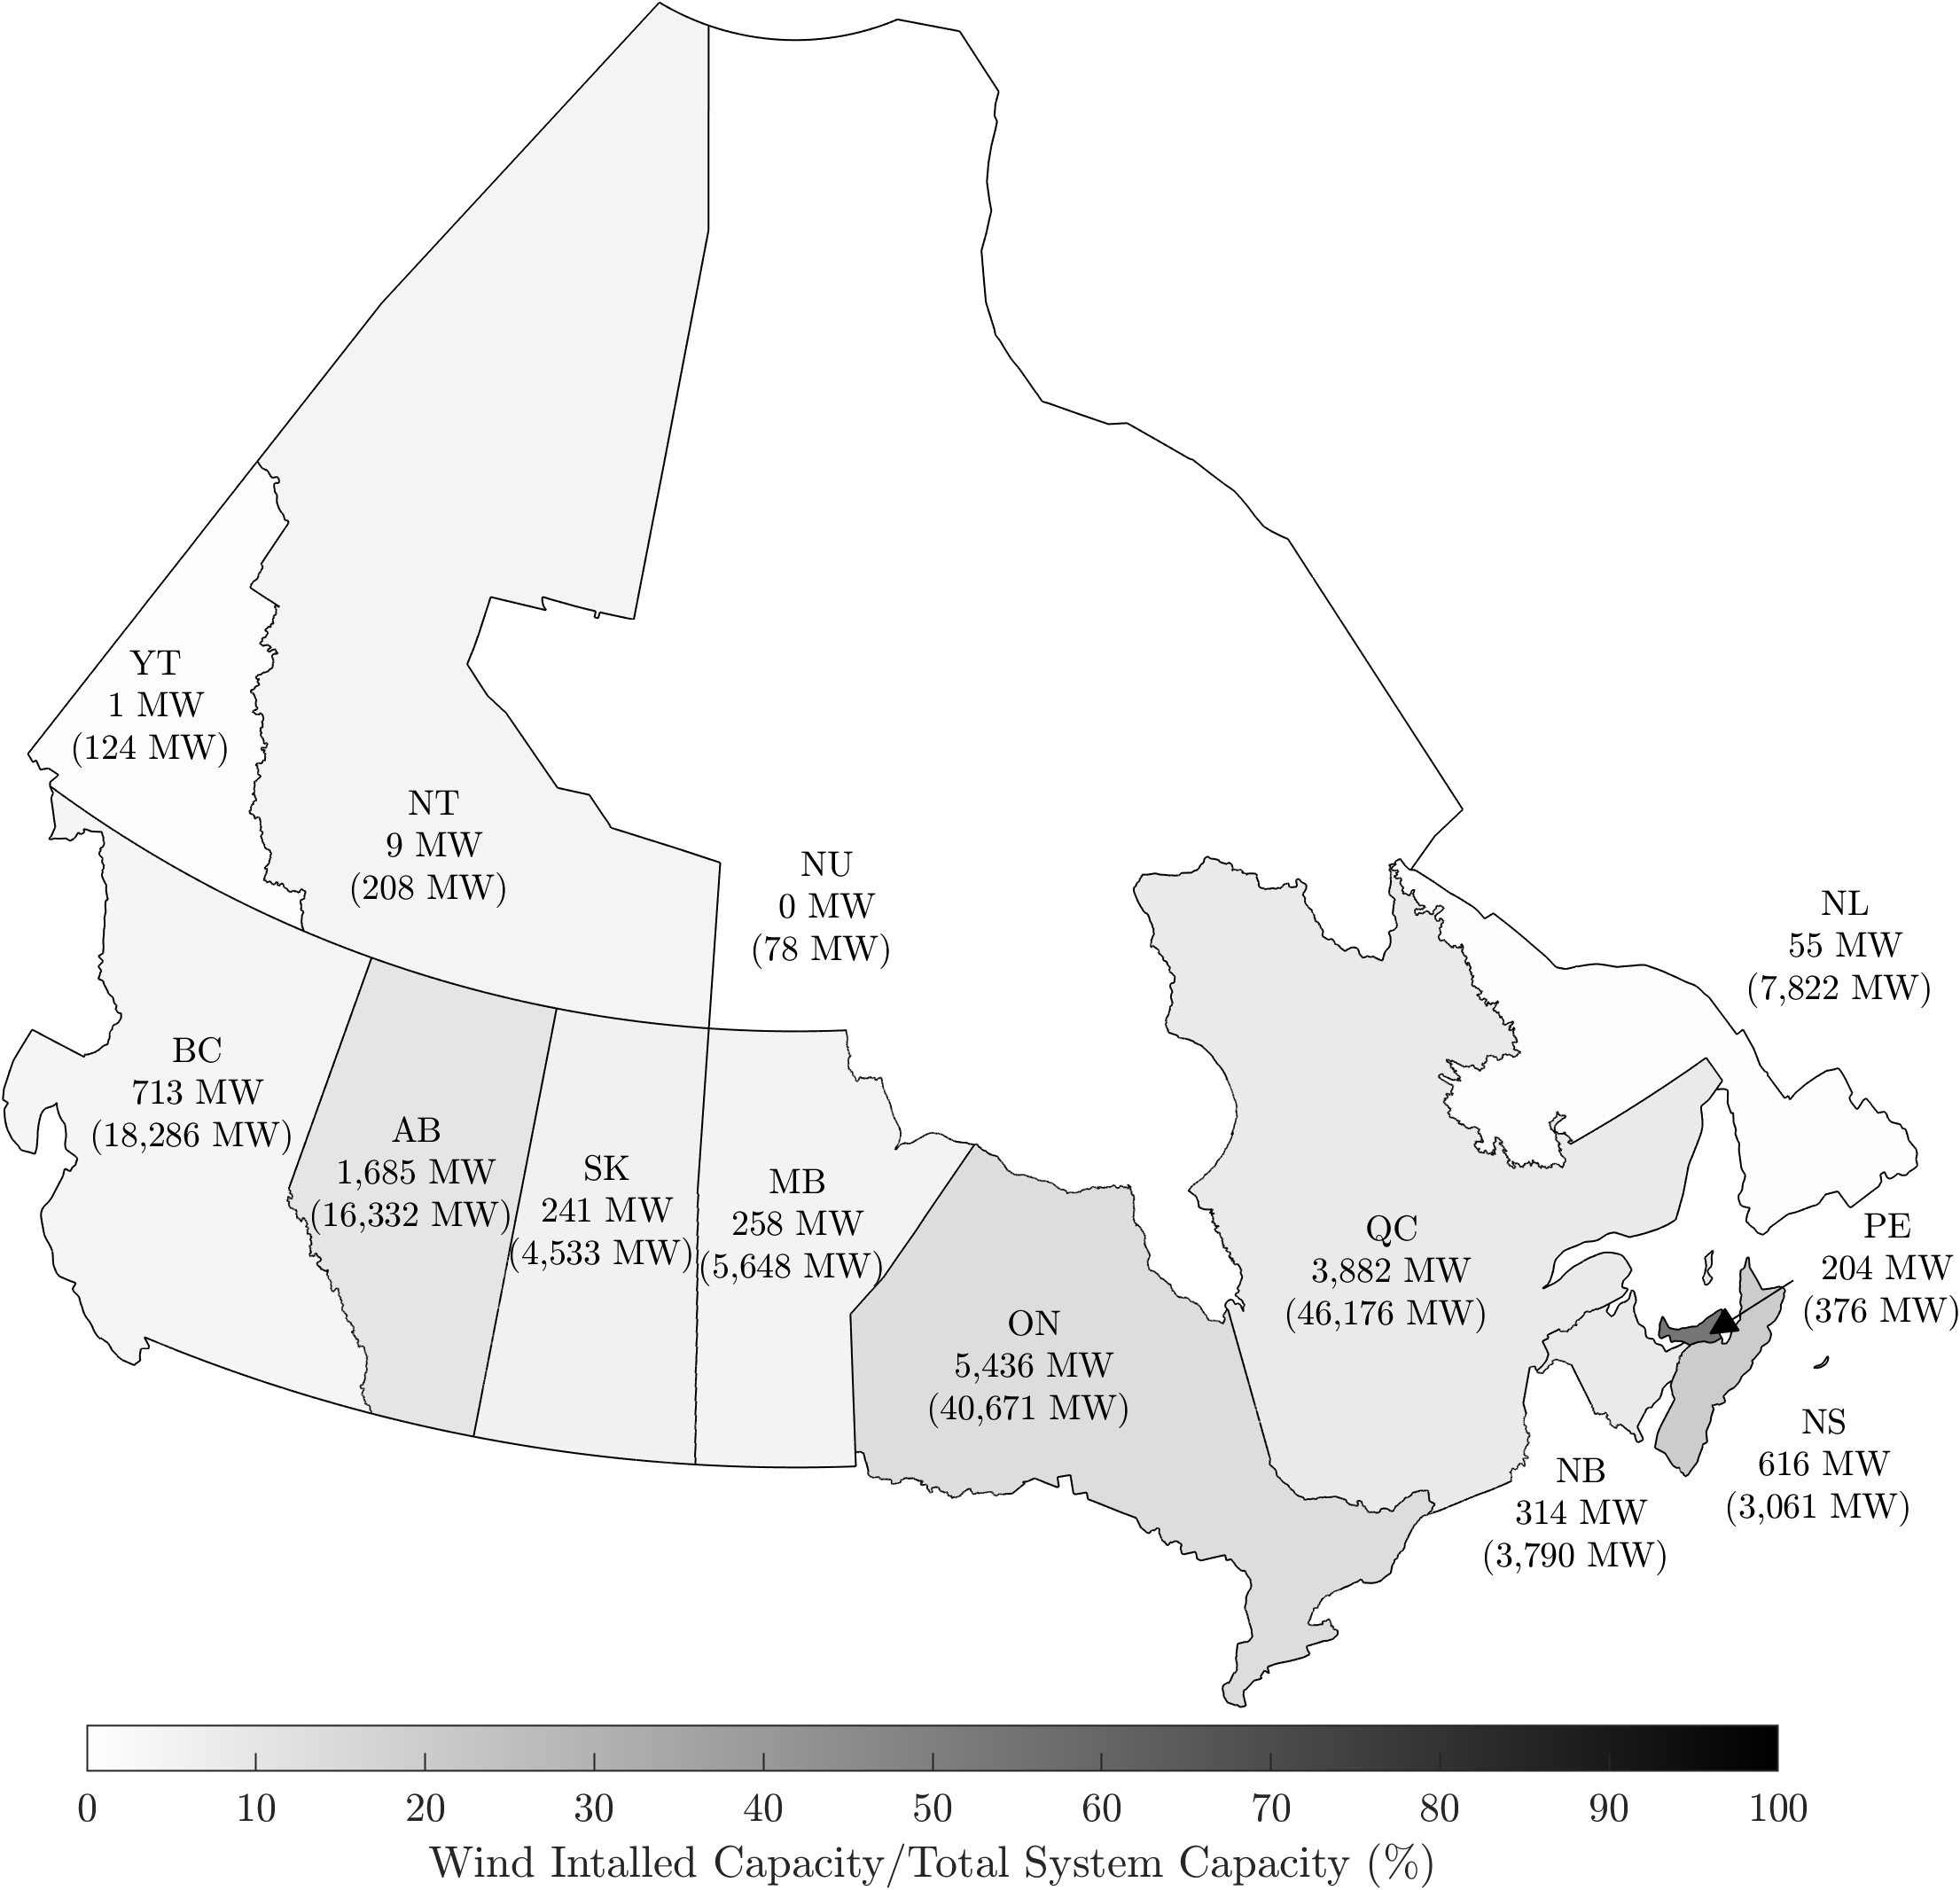

The data file committed next to this chart (first rows):
Province, Total2019MW, Wind2019MW, Lat, Long
BC, 18286, 713, 55, -125.5
AB, 16332, 1685, 55, -115
SK, 4533, 241, 55, -106.2
MB, 5648, 258, 55, -97.66
ON, 40671, 5436, 51, -88
QC, 46176, 3882, 51, -73
NB, 3790, 314, 43.5, -70
NS, 3061, 616, 41.75, -62
PE, 376, 204, 45, -56.5
NL, 7822, 55, 52, -50
YT, 124, 1, 63, -137
NT, 208, 9, 63, -119
NU, 78, 0, 63, -96
